Run: headless pygame with SDL's dummy video driver; simulated clock (each Clock.tick advances the game by its frame time, no real sleeping); random seed 0; keys injected as events and as key.get_pressed() state; no mouse input.
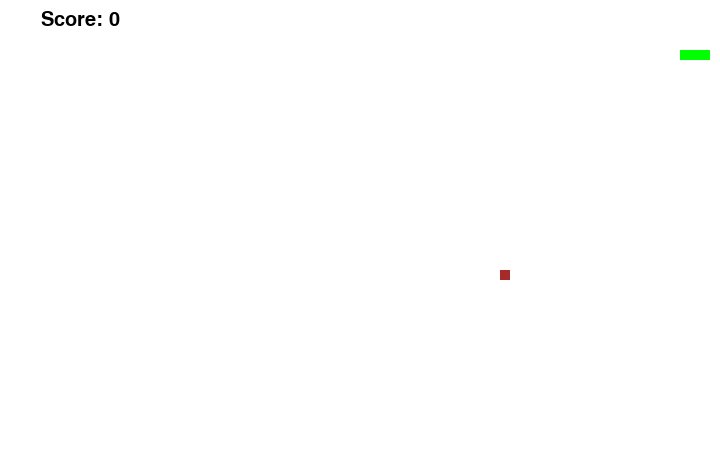
Frame 1 of 2 · flips 1–60 · no input
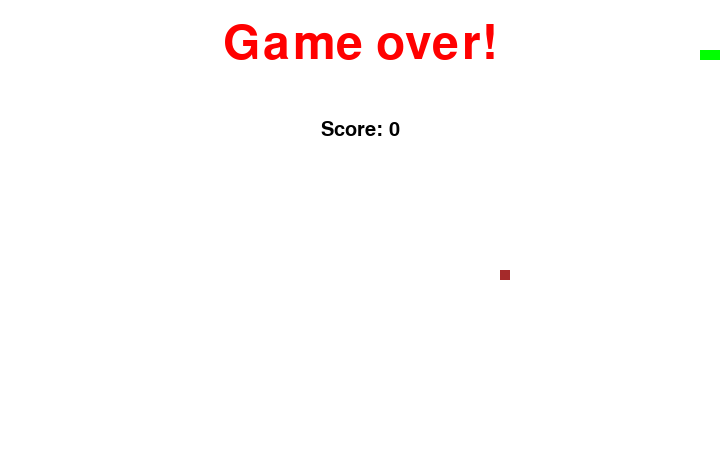
Frame 2 of 2 · flips 61–180 · tapped SPACE, RETURN · held RIGHT (→), D (game ended)

The pygame program that drew these frames:

# Python game "Piton"


import pygame
import sys
import random
import time

check_errors = pygame.init()

if check_errors[1] > 0:
    print("Had {0} initializing erros, "
          "exiting".format(check_errors[1]))
    sys.exit(-1)

else:
    print("PyGame successfully initialized!")

# Play surface
playSurface = pygame.display.set_mode((720, 460))
pygame.display.set_caption('Piton')

# Colors
red = pygame.Color(255, 0, 0) # for game over
green = pygame.Color(0, 255, 0) # for snake
blue = pygame.Color(0, 0, 255)
black = pygame.Color(0, 0, 0) # for score
white = pygame.Color(255, 255, 255) # for background
brown = pygame.Color(165, 42, 42) # for food

# FPS controller
fpsController = pygame.time.Clock()

# Variables
snakePos = [100, 50]
snakeBody = [[100,50], [90,50], [80,50]]

foodPos = [random.randrange(1,72)*10, random.randrange(1,46)*10]
foodSpawn = True

direction = 'RIGHT'
changeto = direction
score = 0

# game over function
def gameOver():
    myFont = pygame.font.SysFont('monaco', 70)
    GOsurf = myFont.render('Game over!', True, red)
    GOrect = GOsurf.get_rect()
    GOrect.midtop = (360, 20)
    playSurface.blit(GOsurf, GOrect)
    showScore(0)
    pygame.display.flip()
    time.sleep(4)
    pygame.quit()  # game exit
    sys.exit()  # console exit

# show score function
def showScore(choice = 1):
    score_font = pygame.font.SysFont('monaco', 30)
    score_surf = score_font.render('Score: {0}'.format(score), True, black)
    score_rect = score_surf.get_rect()
    if choice == 1:
        score_rect.midtop = (80, 10)
    else:
        score_rect.midtop = (360, 120)
    playSurface.blit(score_surf, score_rect)

# Main Logic of the game
while True:
    for event in pygame.event.get():
        if event.type == pygame.QUIT:
            pygame.quit()
            sys.exit()
        elif event.type == pygame.KEYDOWN:
            if event.key == pygame.K_RIGHT:
                changeto = 'RIGHT'
            if event.key == pygame.K_LEFT:
                changeto = 'LEFT'
            if event.key == pygame.K_UP:
                changeto = 'DOWN'
            if event.key == pygame.K_DOWN:
                changeto = 'UP'
            if event.key == pygame.K_ESCAPE:
                pygame.event.post(pygame.event.Event(pygame.QUIT))

    # validation of direction
    if changeto == 'RIGHT' and not direction == 'LEFT':
        direction = "RIGHT"
    if changeto == 'LEFT' and not direction == 'RIGHT':
        direction = "LEFT"
    if changeto == 'UP' and not direction == 'DOWN':
        direction = "UP"
    if changeto == 'DOWN' and not direction == 'UP':
        direction = "DOWN"

    # update snake position [x,y]
    if direction == 'RIGHT':
        snakePos[0] += 10
    if direction == 'LEFT':
        snakePos[0] -= 10
    if direction == 'UP':
        snakePos[1] += 10
    if direction == 'DOWN':
        snakePos[1] -= 10

    # snake body
    snakeBody.insert(0, list(snakePos))
    if snakePos[0] == foodPos[0] and snakePos[1] == foodPos[1]:
        score += 1
        foodSpawn = False
    else:
        snakeBody.pop()
    if foodSpawn == False:
        foodPos = [random.randrange(1, 72) * 10,
                   random.randrange(1, 46) * 10]
        foodSpawn = True

    # Background
    playSurface.fill(white)

    # Draw snake
    for pos in snakeBody:
        pygame.draw.rect(playSurface, green,
                         pygame.Rect(pos[0], pos[1], 10, 10))

    # Draw food
    pygame.draw.rect(playSurface, brown,
                     pygame.Rect(foodPos[0], foodPos[1], 10, 10))

    if snakePos[0] > 710 or snakePos[0] < 0:
        gameOver()

    if snakePos[1] > 450 or snakePos[1] < 0:
        gameOver()

    # self hit snake
    for block in snakeBody[1:]:
        if snakePos[0] == block[0] and snakePos[1] == block[1]:
            gameOver()

    showScore()
    pygame.display.flip()
    fpsController.tick(23)
